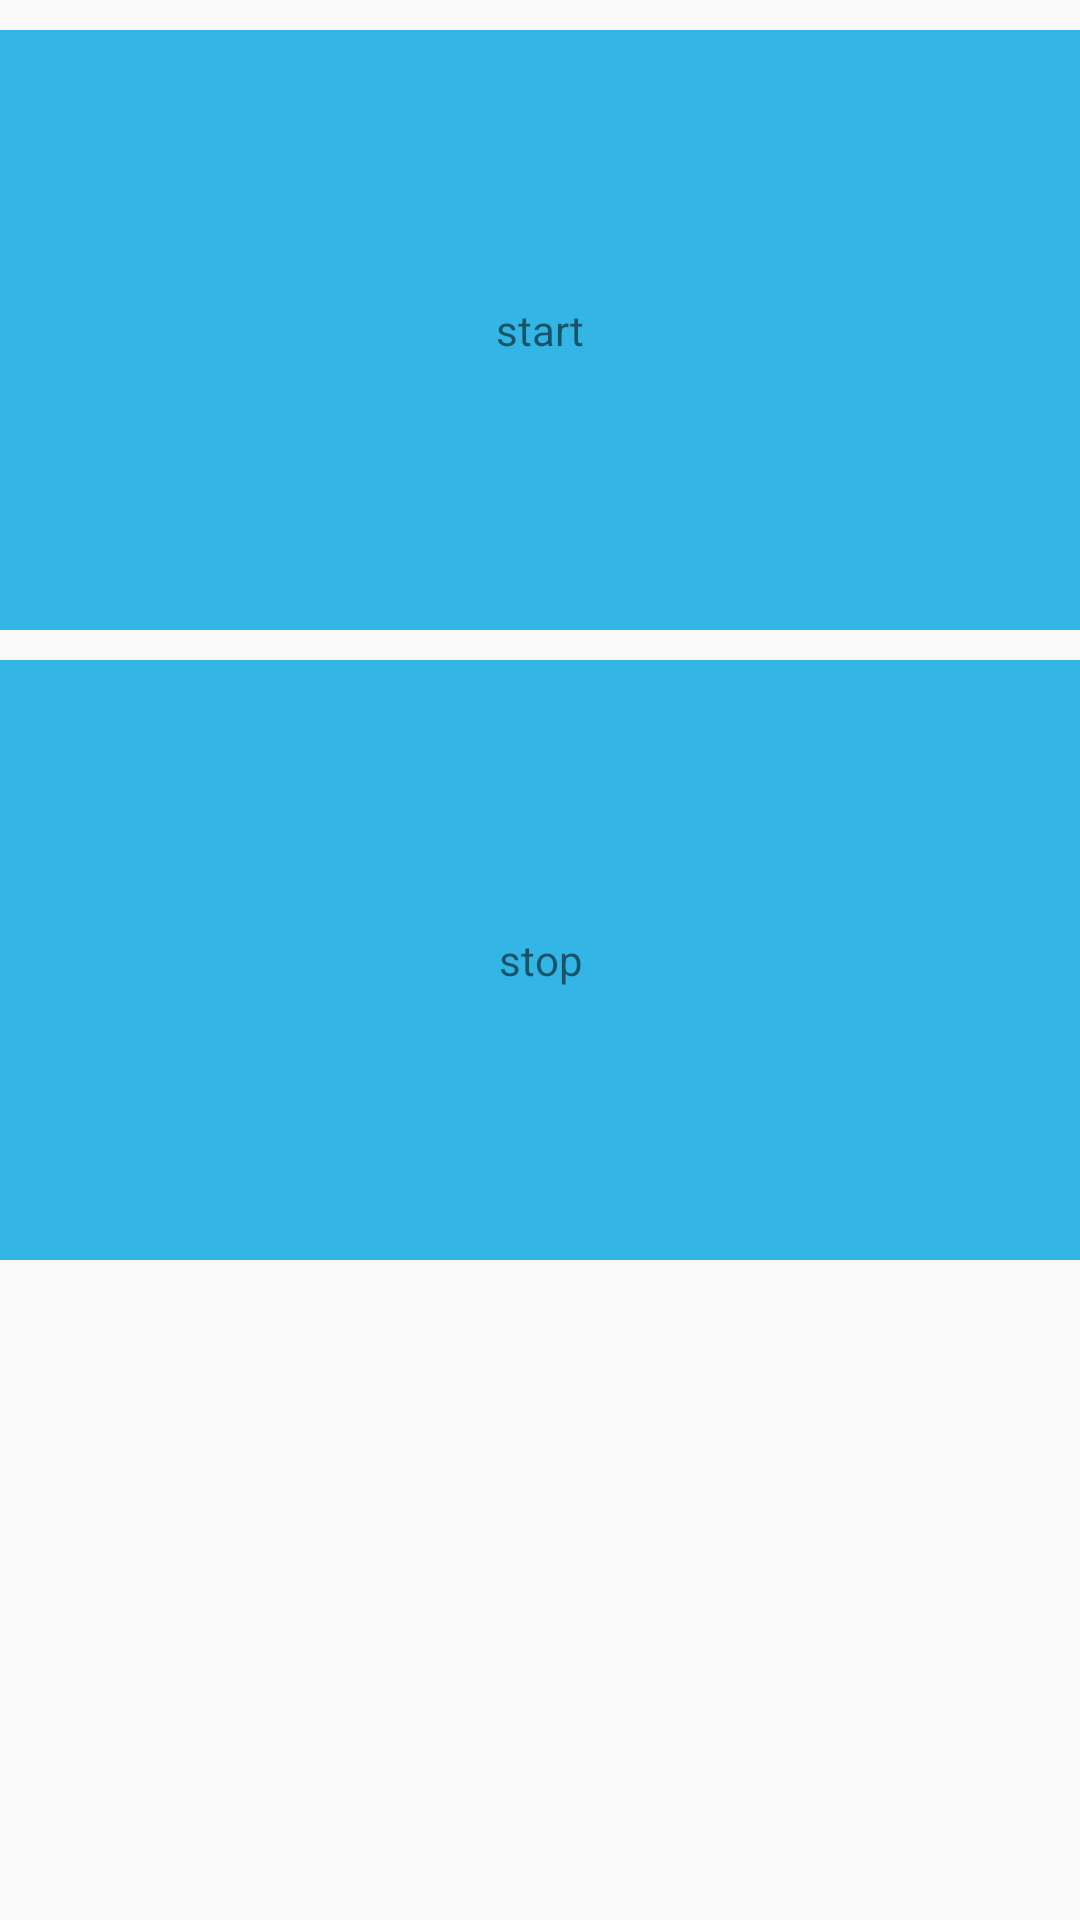

Layout XML and referenced resources for this Android screen:
<!-- AndroidManifest.xml: application theme AppTheme -->
<!-- res/layout/activity_main.xml -->
<?xml version="1.0" encoding="utf-8"?>
<LinearLayout xmlns:android="http://schemas.android.com/apk/res/android"
    android:layout_width="match_parent"
    android:layout_height="match_parent"
    android:orientation="vertical"
    >

    <TextView
        android:id="@+id/tv_start"
        android:layout_width="match_parent"
        android:layout_height="200dp"
        android:gravity="center"
        android:layout_marginTop="10dp"
        android:background="@android:color/holo_blue_light"
        android:text="start"
        android:onClick="onClick"
         />

    <TextView
        android:id="@+id/tv_stop"
        android:layout_width="match_parent"
        android:layout_height="200dp"
        android:layout_marginTop="10dp"
        android:gravity="center"
        android:background="@android:color/holo_blue_light"
        android:text="stop"
        android:onClick="onClick"
        />

</LinearLayout>
<!-- resources referenced by this layout -->
<resources>
  <style name="AppTheme" parent="Theme.AppCompat.Light.DarkActionBar">
          
          <item name="colorPrimary">@color/colorPrimary</item>
          <item name="colorPrimaryDark">@color/colorPrimaryDark</item>
          <item name="colorAccent">@color/colorPrimary</item>
      </style>
  <color name="colorPrimary">#3F51B5</color>
  <color name="colorPrimaryDark">#303F9F</color>
</resources>
